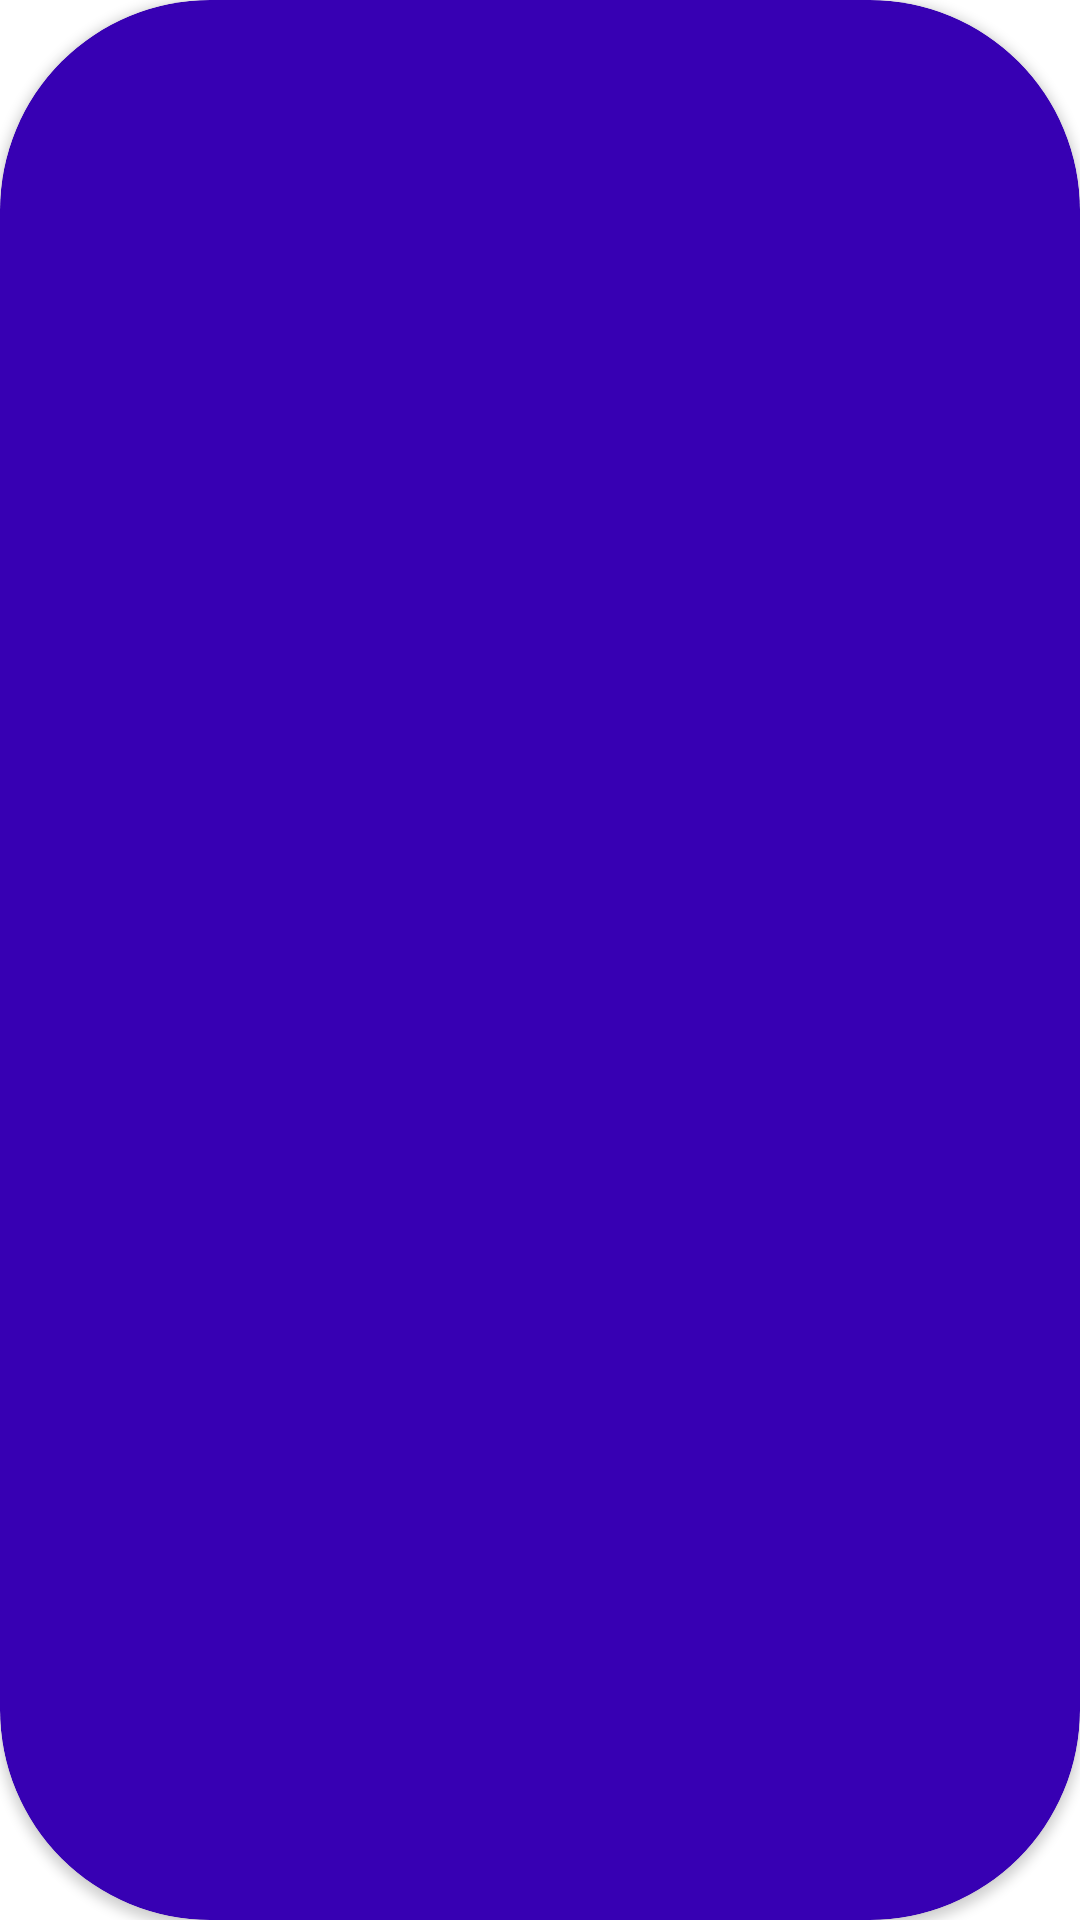

Produce the Android XML layout that renders to this screen, including the resource entries it uses.
<!-- AndroidManifest.xml: application theme Theme.RickAndMortyCleanCode -->
<!-- res/layout/episode_item.xml -->
<?xml version="1.0" encoding="utf-8"?>
<androidx.cardview.widget.CardView xmlns:android="http://schemas.android.com/apk/res/android"
    android:layout_width="match_parent"
    android:layout_height="wrap_content"
    xmlns:app="http://schemas.android.com/apk/res-auto"
    xmlns:tools="http://schemas.android.com/tools"
    android:layout_margin="16dp"
    app:cardCornerRadius="70dp"
    app:contentPadding="@dimen/card_view_content_padding"
    android:backgroundTint="?colorPrimaryVariant">

    <TextView
        android:id="@+id/tv_episode"
        android:layout_width="wrap_content"
        android:layout_height="wrap_content"
        android:textSize="60sp"
        android:textStyle="bold"
        android:textColor="@color/rock"
        android:fontFamily="casual"
        android:layout_gravity="center"
        tools:text="7"/>

</androidx.cardview.widget.CardView>
<!-- resources referenced by this layout -->
<resources>
  <style name="Theme.RickAndMortyCleanCode" parent="Theme.MaterialComponents.DayNight.DarkActionBar">
          
          <item name="colorPrimary">@color/purple_500</item>
          <item name="colorPrimaryVariant">@color/purple_700</item>
          <item name="colorOnPrimary">@color/white</item>
          
          <item name="colorSecondary">@color/teal_200</item>
          <item name="colorSecondaryVariant">@color/teal_700</item>
          <item name="colorOnSecondary">@color/black</item>
          
          <item name="android:statusBarColor" tools:targetApi="l">?attr/colorPrimaryVariant</item>
          
      </style>
  <!-- not gathered from this repository: default colours our renderer supplied (Android Studio template values) -->
  <color name="purple_500">#FF6200EE</color>
  <color name="purple_700">#FF3700B3</color>
  <color name="teal_200">#FF03DAC5</color>
  <color name="teal_700">#FF018786</color>
  <color name="black">#FF000000</color>
  <color name="white">#FFFFFFFF</color>
</resources>
